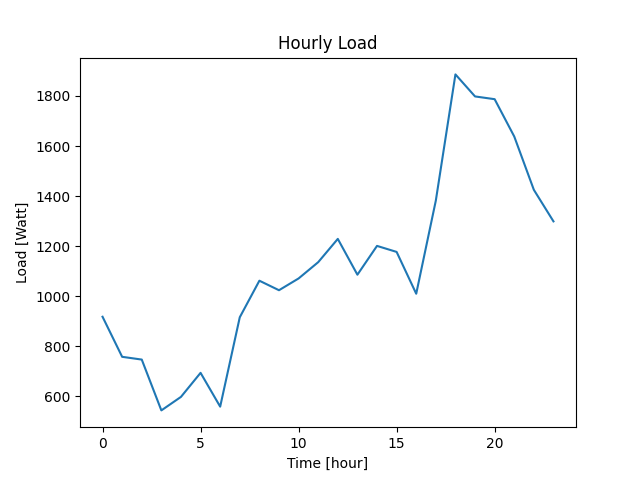

The data file committed next to this chart (first rows):
Datetime, Load
2022-04-07 10:40:48, 918
2022-04-07 11:40:48, 758
2022-04-07 12:40:48, 747
2022-04-07 13:40:48, 544
2022-04-07 14:40:48, 598
2022-04-07 15:40:48, 694
2022-04-07 16:40:48, 559
2022-04-07 17:40:48, 916
2022-04-07 18:40:48, 1062
2022-04-07 19:40:48, 1024
2022-04-07 20:40:48, 1071
2022-04-07 21:40:48, 1136
2022-04-07 22:40:48, 1229
2022-04-07 23:40:48, 1086
2022-04-08 00:40:48, 1201
2022-04-08 01:40:48, 1177
2022-04-08 02:40:48, 1010
2022-04-08 03:40:48, 1382
2022-04-08 04:40:48, 1886
2022-04-08 05:40:48, 1798
2022-04-08 06:40:48, 1787
2022-04-08 07:40:48, 1638
2022-04-08 08:40:48, 1425
2022-04-08 09:40:48, 1299
